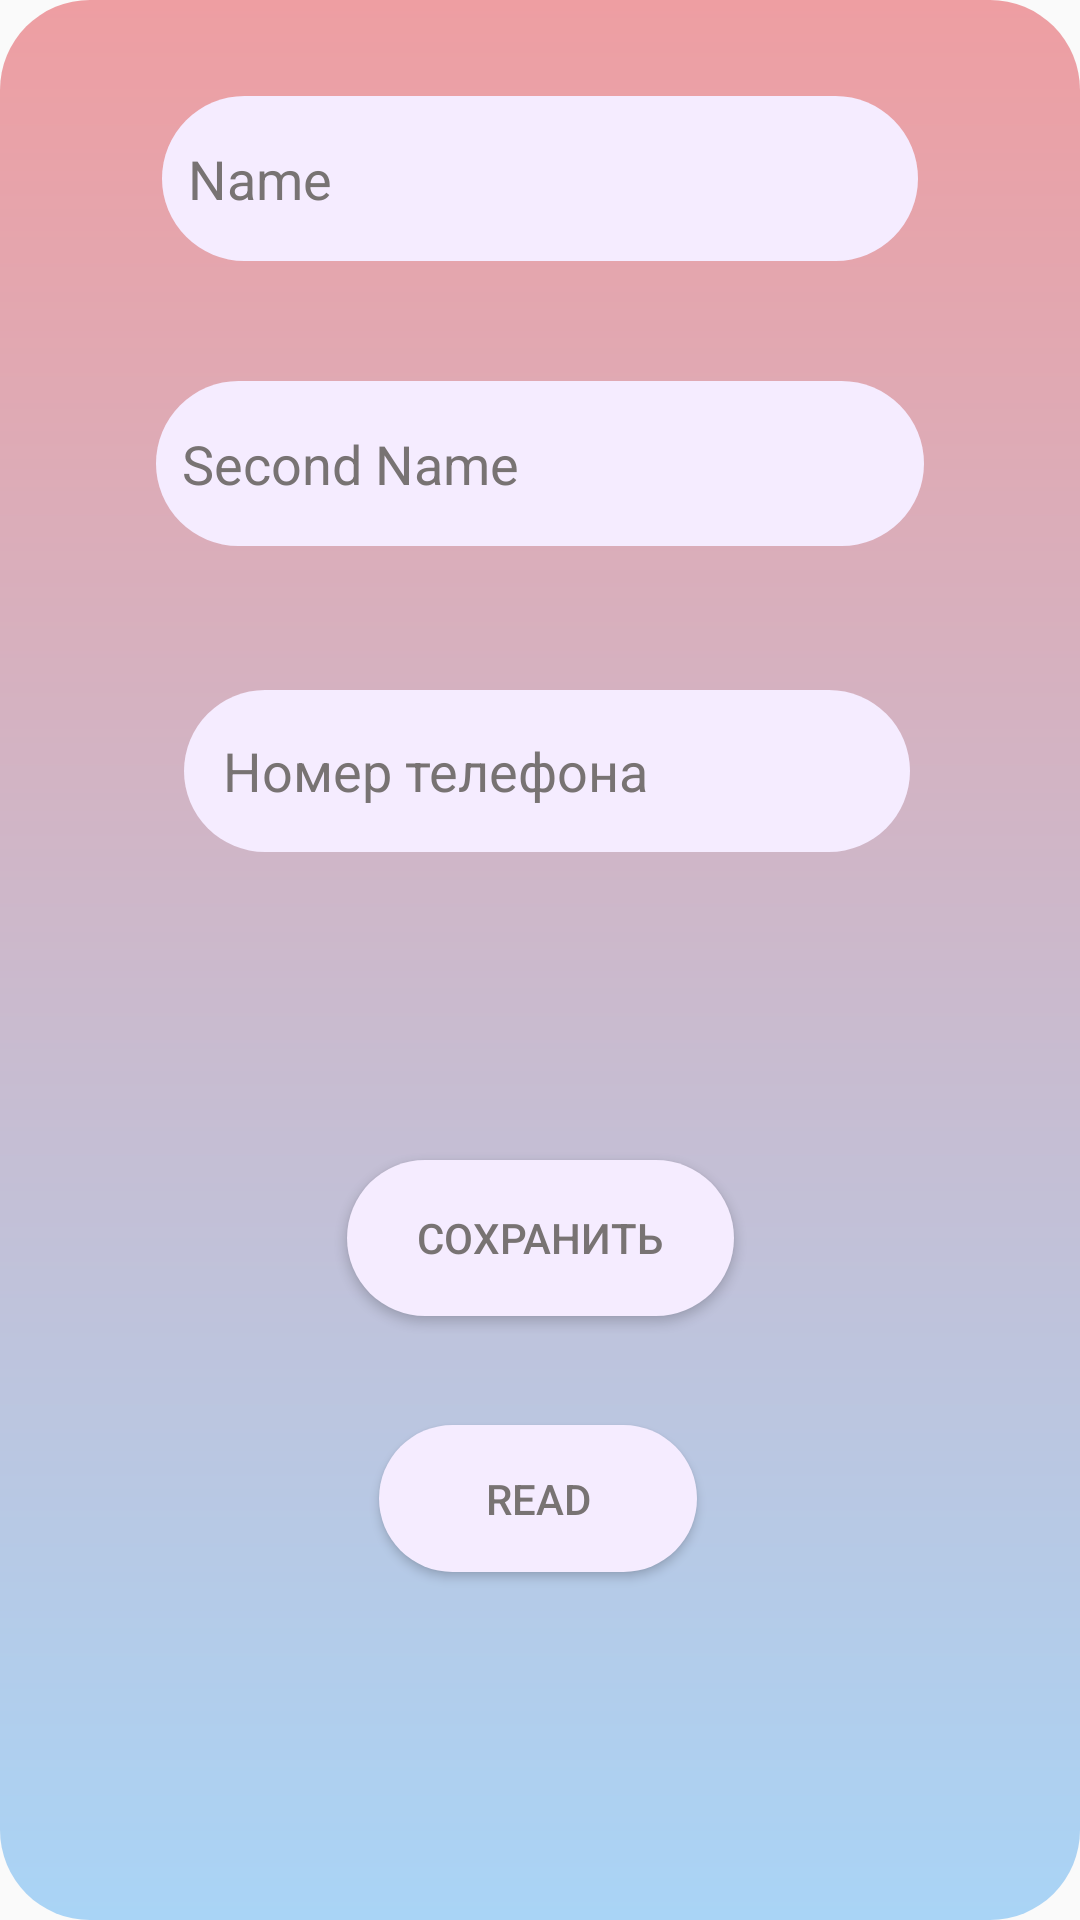

Android layout source for this screen:
<!-- AndroidManifest.xml: application theme Theme.AppCompat.DayNight.NoActionBar -->
<!-- res/layout/activity_main.xml -->
<?xml version="1.0" encoding="utf-8"?>
<androidx.constraintlayout.widget.ConstraintLayout
    xmlns:android="http://schemas.android.com/apk/res/android"
    xmlns:app="http://schemas.android.com/apk/res-auto"
    xmlns:tools="http://schemas.android.com/tools"
    android:layout_width="match_parent"
    android:background="@drawable/round_back_login"
    android:layout_height="match_parent"
    tools:context=".MainActivity">

    <Button
        android:id="@+id/button"
        android:layout_width="129dp"
        android:layout_height="52dp"
        android:layout_marginTop="68dp"
        android:background="@drawable/round_back_white30"
        android:onClick="OnClickSave"
        android:text="Сохранить"
        android:textColor="#787373"
        app:layout_constraintBottom_toBottomOf="parent"
        app:layout_constraintEnd_toEndOf="parent"
        app:layout_constraintStart_toStartOf="parent"
        app:layout_constraintTop_toBottomOf="@+id/edEmail1"
        app:layout_constraintVertical_bias="0.147" />

    <Button
        android:id="@+id/button2"
        android:layout_width="106dp"
        android:layout_height="49dp"
        android:layout_marginTop="32dp"
        android:background="@drawable/round_back_white30"
        android:onClick="OnClickRead"
        android:text="Read"

        android:textColor="#787373"
        app:layout_constraintBottom_toBottomOf="parent"
        app:layout_constraintEnd_toEndOf="parent"
        app:layout_constraintHorizontal_bias="0.498"
        app:layout_constraintStart_toStartOf="parent"
        app:layout_constraintTop_toBottomOf="@+id/button"
        app:layout_constraintVertical_bias="0.036" />

    <EditText
        android:id="@+id/edName1"
        android:layout_width="252dp"
        android:layout_height="55dp"
        android:layout_marginTop="32dp"
        android:background="@drawable/round_back_white30"
        android:ems="10"
        android:hint="  Name"
        android:textColorHint="#787373"
        android:inputType="textPersonName"
        android:textColor="#787373"
        app:layout_constraintEnd_toEndOf="parent"
        app:layout_constraintStart_toStartOf="parent"
        app:layout_constraintTop_toTopOf="parent" />

    <EditText
        android:id="@+id/edSecName1"
        android:layout_width="256dp"
        android:layout_height="55dp"
        android:layout_marginTop="40dp"
        android:background="@drawable/round_back_white30"
        android:ems="10"
        android:hint="  Second Name"
        android:textColorHint="#787373"
        android:inputType="textPersonName"
        android:textColor="#787373"
        app:layout_constraintEnd_toEndOf="parent"
        app:layout_constraintStart_toStartOf="parent"
        app:layout_constraintTop_toBottomOf="@+id/edName1" />

    <EditText
        android:id="@+id/edEmail1"
        android:layout_width="242dp"
        android:layout_height="54dp"
        android:layout_marginTop="48dp"
        android:background="@drawable/round_back_white30"
        android:ems="10"
        android:hint="   Номер телефона"
        android:textColorHint="#787373"
        android:inputType="textPersonName"
        android:textColor="#787373"
        app:layout_constraintEnd_toEndOf="parent"
        app:layout_constraintHorizontal_bias="0.519"
        app:layout_constraintStart_toStartOf="parent"
        app:layout_constraintTop_toBottomOf="@+id/edSecName1" />

</androidx.constraintlayout.widget.ConstraintLayout>
<!-- resources referenced by this layout -->
<resources>
  <!-- drawable round_back_login (drawable) -->
  <?xml version="1.0" encoding="utf-8"?>
  <shape xmlns:android="http://schemas.android.com/apk/res/android"
      android:shape="rectangle">
      <gradient
          android:startColor="#a9d4f6"
          android:endColor="#ee9ea2"
          android:angle="90"/>
      <corners android:radius="30dp"/>
  
  
  </shape>
  <!-- drawable round_back_white30 (drawable) -->
  <?xml version="1.0" encoding="utf-8"?>
  <shape xmlns:android="http://schemas.android.com/apk/res/android"
      android:shape="rectangle">
      <solid android:color="#f5ecff"/>
      <corners android:radius="30dp"/>
  
  </shape>
</resources>
